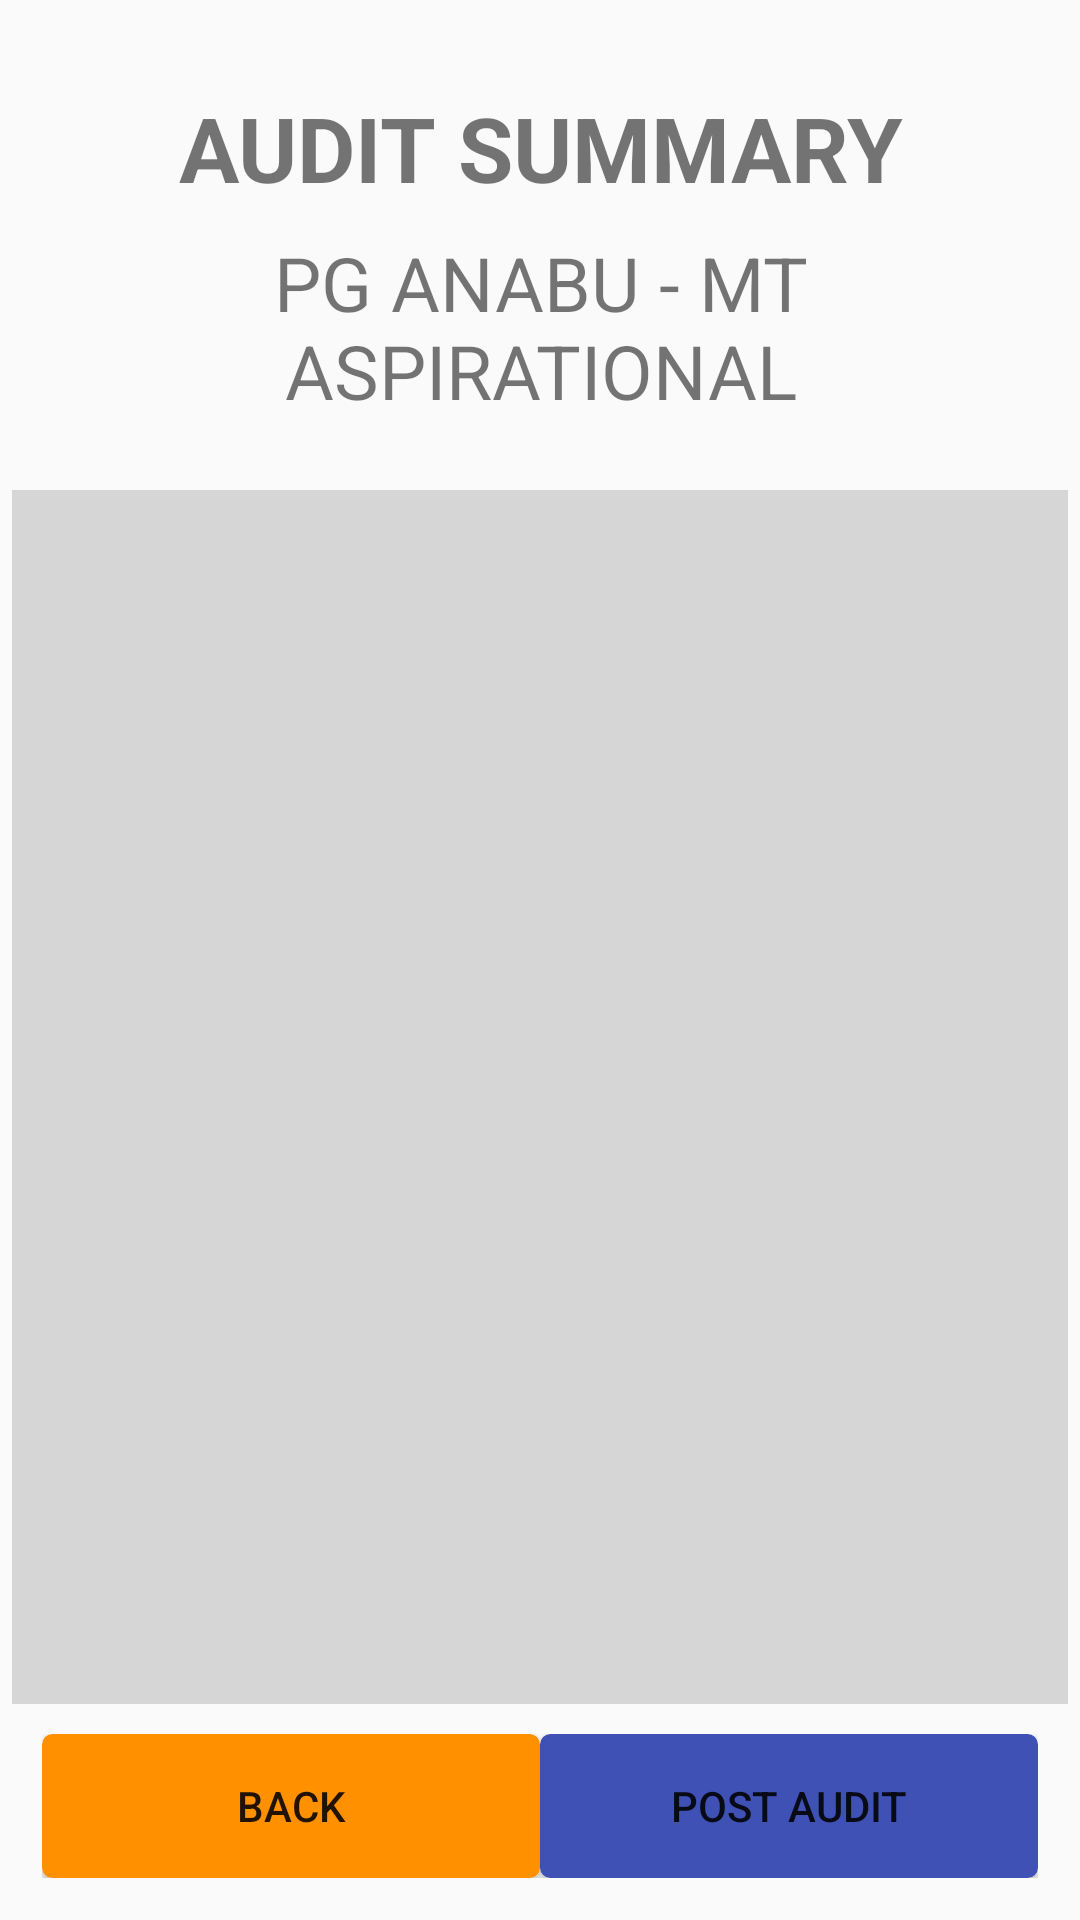

Android layout source for this screen:
<!-- AndroidManifest.xml: application theme AppTheme -->
<!-- res/layout/pplus_layout_store_preview.xml -->
<?xml version="1.0" encoding="utf-8"?>
<LinearLayout xmlns:android="http://schemas.android.com/apk/res/android"
    android:layout_width="match_parent"
    android:layout_height="match_parent"
    android:padding="4dp"
    android:orientation="vertical">

    <LinearLayout
        android:orientation="vertical"
        android:layout_width="fill_parent"
        android:layout_height="wrap_content"
        android:background="@drawable/style_question_row"
        android:padding="20dp">

        <TextView
            android:id="@+id/tvwHeader"
            android:layout_width="match_parent"
            android:layout_height="wrap_content"
            android:textSize="30sp"
            android:padding="5dp"
            android:textStyle="bold"
            android:gravity="center"
            android:text="AUDIT SUMMARY"/>

        <TextView
            android:id="@+id/tvwStoreTemplate"
            android:layout_width="match_parent"
            android:layout_height="wrap_content"
            android:textSize="25sp"
            android:padding="3dp"
            android:gravity="center"
            android:text="PG ANABU - MT ASPIRATIONAL"/>

        

    </LinearLayout>

    <LinearLayout
        android:layout_width="match_parent"
        android:layout_height="match_parent"
        android:layout_weight="1"
        android:background="#ffd6d6d6">

        <ListView
            android:id="@+id/lvwPreview"
            android:layout_width="match_parent"
            android:layout_height="match_parent"
            android:showDividers="middle"
            android:orientation="vertical"/>

    </LinearLayout>





    <LinearLayout
        android:layout_width="match_parent"
        android:layout_height="wrap_content"
        android:padding="10dp"
        android:gravity="right"
        android:orientation="horizontal">

        <Button
            android:id="@+id/btnBackPreview"
            android:layout_width="0dp"
            android:layout_height="match_parent"
            android:layout_weight="1"
            android:text="BACK"
            style="@style/ButtonTextBlue"
            android:background="@drawable/btn_accent"
            />

        <Button
            android:id="@+id/btnPostAudit"
            android:layout_width="0dp"
            android:layout_height="match_parent"
            android:layout_weight="1"
            android:text="POST AUDIT"
            style="@style/ButtonTextBlue"
            android:background="@drawable/btn_primary"
            />

    </LinearLayout>

</LinearLayout>
<!-- res/layout/pplus_layout_store_preview_row.xml (included above) -->
<?xml version="1.0" encoding="utf-8"?>
<LinearLayout xmlns:android="http://schemas.android.com/apk/res/android"
    android:orientation="vertical"
    android:layout_width="fill_parent"
    android:layout_height="wrap_content"
    android:background="@drawable/style_question_row"
    android:padding="20dp">

    <LinearLayout
        android:layout_width="match_parent"
        android:layout_height="wrap_content"
        android:orientation="horizontal"
        android:weightSum="4">

        <TextView
            android:id="@+id/tvwPreviewCateg"
            android:layout_width="0dp"
            android:layout_height="wrap_content"
            android:layout_weight="3"
            android:textSize="30sp"
            android:padding="8dp"
            android:textStyle="bold"
            android:textColor="@color/colorPrimaryDark"
            android:text="SHAMPOO"/>

        <TextView
            android:id="@+id/tvwPreviewCategStatus"
            android:layout_width="0dp"
            android:layout_height="wrap_content"
            android:layout_weight="1"
            android:textSize="26sp"
            android:padding="8dp"
            android:textStyle="bold"
            android:gravity="right"
            android:textColor="@color/red"
            android:text="FAILED"/>

    </LinearLayout>


    <TableLayout
        android:id="@+id/tblPreviewGroup"
        android:layout_width="match_parent"
        android:layout_height="wrap_content"
        android:paddingLeft="45dp">

        <include layout="@layout/pplus_layout_store_preview_grouprow"/>
        <include layout="@layout/pplus_layout_store_preview_grouprow"/>
        <include layout="@layout/pplus_layout_store_preview_grouprow"/>
        <include layout="@layout/pplus_layout_store_preview_grouprow"/>
        <include layout="@layout/pplus_layout_store_preview_grouprow"/>

    </TableLayout>





</LinearLayout>
<!-- res/layout/pplus_layout_store_preview_grouprow.xml (included above) -->
<?xml version="1.0" encoding="utf-8"?>
<TableRow xmlns:android="http://schemas.android.com/apk/res/android"
    android:orientation="horizontal"
    android:layout_width="match_parent"
    android:layout_height="wrap_content">

    <TextView
        android:id="@+id/tvwGrouppreview"
        android:layout_width="0dp"
        android:layout_height="wrap_content"
        android:layout_weight="4"
        android:gravity="center_vertical"
        android:padding="5dp"
        android:textSize="20sp"
        android:text="OUT OF STOCK"/>

    <TextView
        android:id="@+id/tvwImgStatus"
        android:layout_width="0dp"
        android:layout_height="wrap_content"
        android:textSize="20sp"
        android:textColor="@color/red"
        android:text="FAILED"
        android:textStyle="bold"
        android:layout_weight="1"/>



</TableRow>
<!-- resources referenced by this layout -->
<resources>
  <color name="colorPrimaryDark">#303F9F</color>
  <color name="red">#b3070d</color>
  <!-- drawable btn_accent (drawable) -->
  <?xml version="1.0" encoding="utf-8"?>
  <selector xmlns:android="http://schemas.android.com/apk/res/android">
      <item android:state_enabled="false" >
          <shape>
              <solid
                  android:color="@color/colorAccentLight" />
              <stroke
                  android:width="1dp"
                  android:color="@color/colorAccentLight" />
              <corners
                  android:radius="3dp" />
              <padding
                  android:left="7dp"
                  android:top="7dp"
                  android:right="7dp"
                  android:bottom="7dp" />
          </shape>
      </item>
      <item android:state_pressed="true" >
          <shape>
              <solid
                  android:color="@color/colorAccentLight" />
              <stroke
                  android:width="1dp"
                  android:color="@color/colorAccentLight" />
              <corners
                  android:radius="3dp" />
              <padding
                  android:left="7dp"
                  android:top="7dp"
                  android:right="7dp"
                  android:bottom="7dp" />
          </shape>
      </item>
      <item>
          <shape>
              <gradient
                  android:startColor="@color/colorAccentDark"
                  android:endColor="@color/colorAccentDark"
                  android:angle="270" />
              <stroke
                  android:width="1dp"
                  android:color="@color/colorAccentDark" />
              <corners
                  android:radius="3dp" />
              <padding
                  android:left="7dp"
                  android:top="7dp"
                  android:right="7dp"
                  android:bottom="7dp" />
          </shape>
      </item>
  </selector>
  <style name="AppTheme" parent="Theme.AppCompat.Light.DarkActionBar">
          
          <item name="colorPrimary">@color/colorPrimary</item>
          <item name="colorPrimaryDark">@color/colorPrimaryDark</item>
          <item name="colorAccent">@color/colorAccent</item>
      </style>
  <color name="colorAccentLight">#FFD180</color>
  <color name="colorAccentDark">#FF9100</color>
  <color name="colorPrimary_disabled">#C5CAE9</color>
  <color name="colorPrimary_pressed">#5C6BC0</color>
  <color name="colorPrimary">#3F51B5</color>
  <color name="colorAccent">#FFAB40</color>
</resources>
